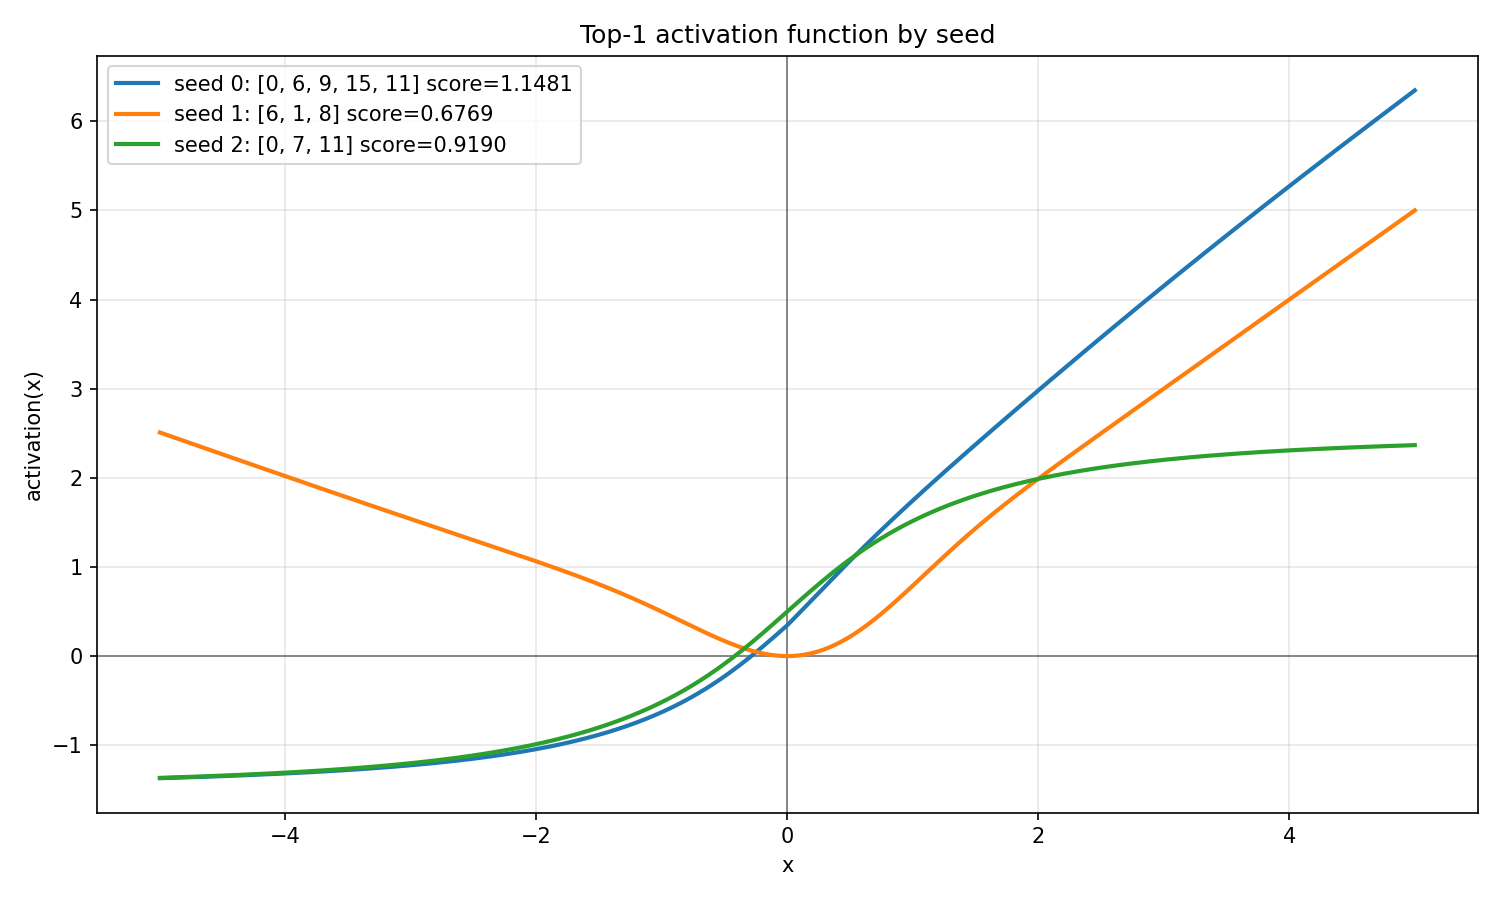

The data file committed next to this chart (first rows):
seed, chromosome, activation_expression, score
0, [0, 6, 9, 15, 11], ((sigmoid(max(x, 0)) * log(1 + exp(x))) …, 1.148
1, [6, 1, 8], (sigmoid(exp(x)) * (x * erf(x))), 0.6769
2, [0, 7, 11], (sigmoid(x) + atan(x)), 0.919
